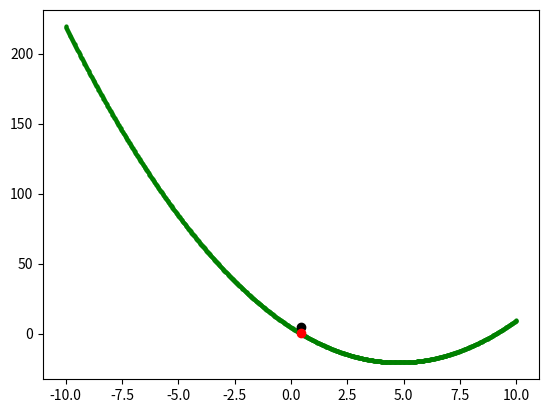

Python code for this plot:
import numpy as np
import matplotlib.pyplot as plt

tmin, tmax = -10, 10
t0 = 2.5
c = 1.1
A = 5
tol = 1e-6
eps = 0.1
N = 100
sampsize = 1000
samp = np.linspace(tmin, tmax, sampsize)
sol = []
uni = []

def fct_f(t):
    return c * (t - t0)**2

def fct_g(t):
    return A * t + t0

def fct_diff(t):
    return fct_f(t) - fct_g(t)

def my_Secant(fct, x0, x1, tol = 1e-5, N = 20):
    x0 = float(x0)
    x1 = float(x1)
    i = 0
    while abs(fct(x1)) > tol and i < N:
        # numerical approx. of derivative
        dfdt = (fct(x1) - fct(x0))/(x1 - x0)
        # basically Newton
        x_next = x1 - fct(x1)/dfdt
        
        x0 = x1
        x1 = x_next
        
        i+= 1
    # check of solution converged
    if abs(fct(x1)) < tol:
        return x_next
    else: 
        return np.nan

def my_Newton(fct, df_dx, x0):
    xn = float(x0)
    eps = 1e-6
    N = 20
    i = 0
    while abs(fct(xn)) < eps and i < N:
        x_next = xn - fct(xn)/df_dx(xn)
        xn = x_next
        i += 1
    if abs(fct(xn)) < eps:
        return x_next
    else: #solution did not converge
        return np.nan

for i in range(sampsize - 1):
    sol.append(round(my_Secant(fct_diff, samp[i], samp[i+1], tol, N), 3))
    if not(sol[i] in uni):
        uni.append(sol[i])

a_ft = fct_f(samp)
a_gt = fct_g(samp)
sel = abs(a_ft - a_gt) < eps

print('There are ' + str(len(uni)) + 'roots.')
print('They are (suing Secant Method): ')

for i in uni:
    print('t = ' + str(i) + ' with f(t) = ' + str(fct_f(i)) + ', g(t) = ' + str(fct_g(i)))

print('Crossover points using array method:')
print('Arrays of t, f(t), and g(t) values respectively', samp[sel], a_ft[sel], a_gt[sel])
print('The graph shows the difference function and two points for the calculated root using Newton Method')

plt.plot(samp, a_ft - a_gt, 'go', ms = 2)
plt.plot(uni[0], fct_f(uni[0]), 'ko')
plt.plot(samp[sel][0], a_ft[sel][0] - a_gt[sel][0], 'ro')
plt.savefig('graphrootcomparison.png')
plt.show()
















